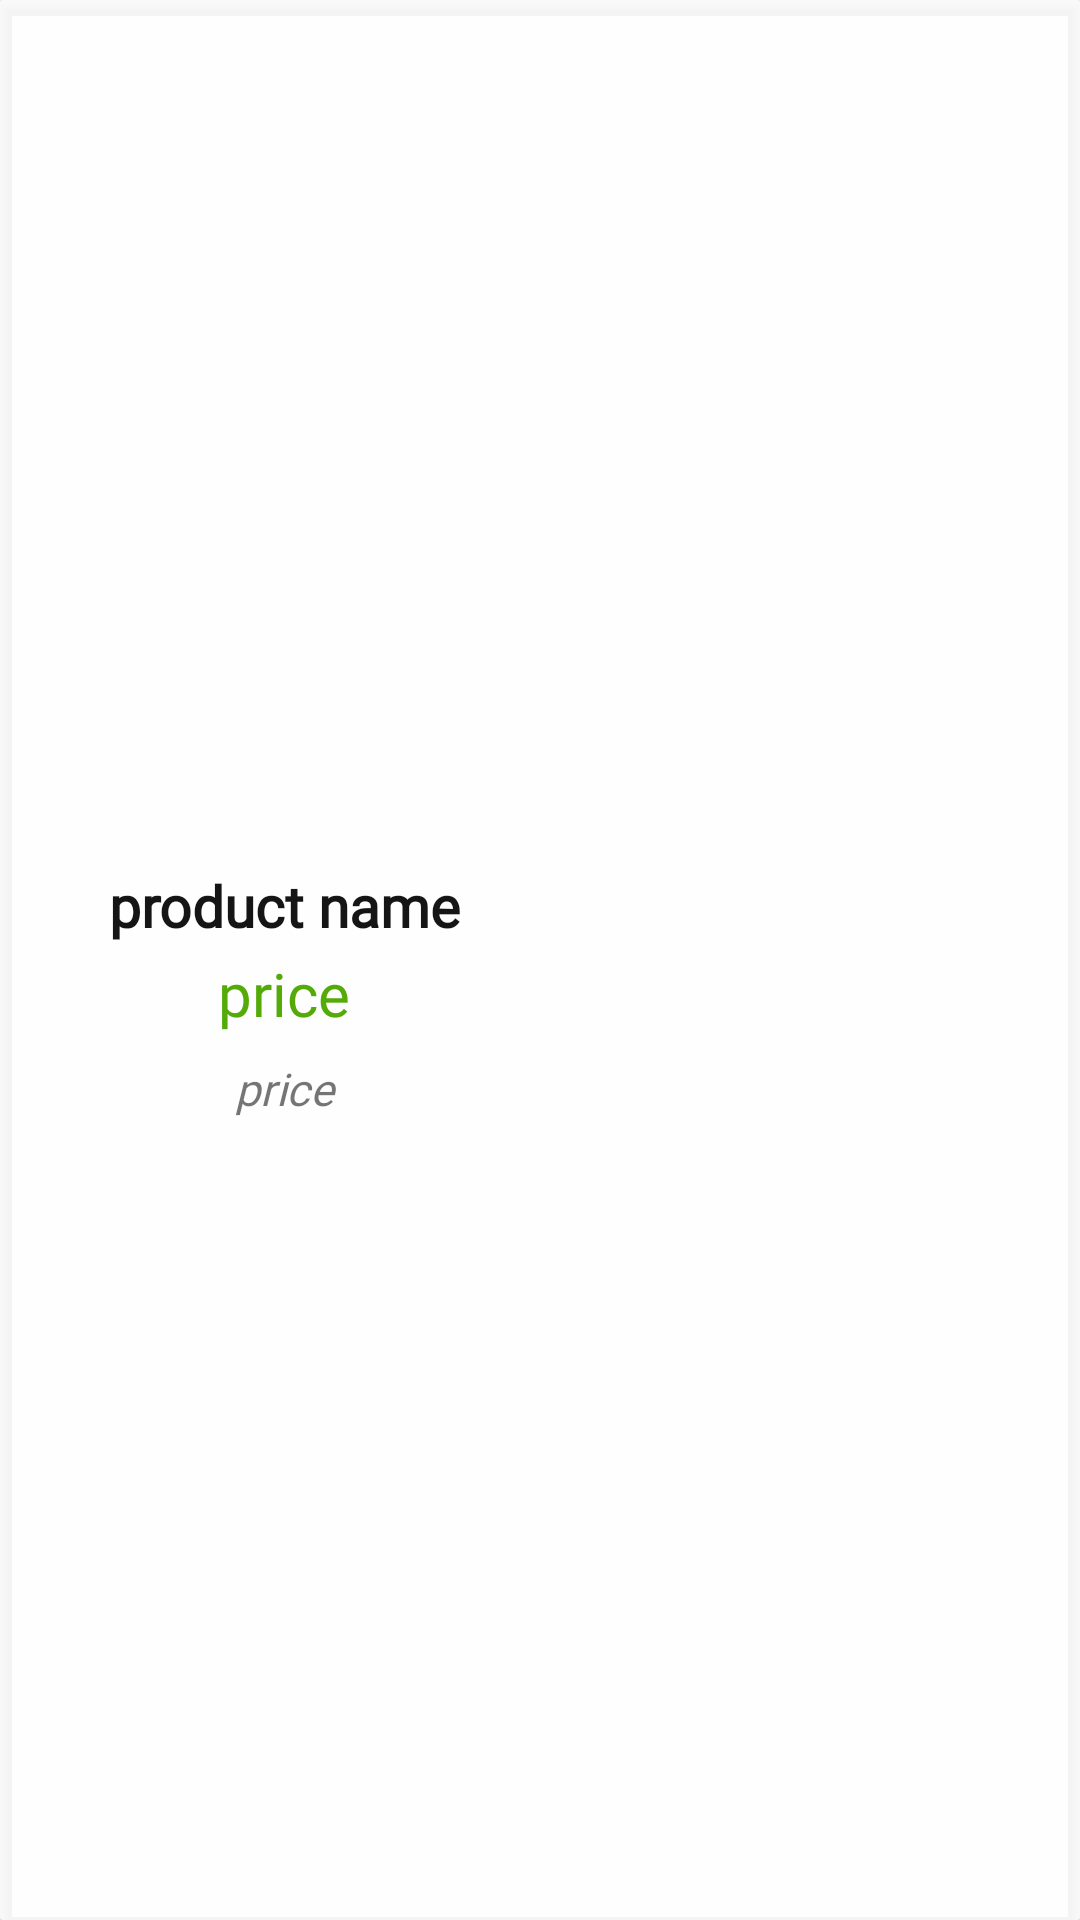

This screen was rendered from an Android layout file. Write that file and the resources it references.
<!-- AndroidManifest.xml: application theme AppTheme -->
<!-- res/layout/offeritem.xml -->
<?xml version="1.0" encoding="utf-8"?>
<androidx.cardview.widget.CardView xmlns:android="http://schemas.android.com/apk/res/android"
    xmlns:app="http://schemas.android.com/apk/res-auto"
    android:layout_width="match_parent"

    android:layout_margin="2dp"
    app:cardElevation="3dp"
    app:cardCornerRadius="1dp"
    app:cardBackgroundColor="#C8FFFFFF"
    app:cardMaxElevation="3dp"
    android:layout_height="wrap_content">


    <LinearLayout
        android:layout_width="match_parent"
        android:layout_height="match_parent"
        android:orientation="vertical">





        <LinearLayout
            android:layout_margin="3dp"
            android:layout_width="match_parent"
            android:layout_height="match_parent"
            android:orientation="horizontal">



            <LinearLayout
                android:gravity="center"
                android:layout_weight="1"
                android:layout_width="wrap_content"
                android:layout_height="match_parent"
                android:orientation="vertical">

                <ImageView
                    android:id="@+id/imageView21"
                    android:layout_width="match_parent"
                    android:layout_height="24dp"
                    app:srcCompat="@drawable/star_24" />
                <TextView

                    android:id="@+id/dproductname"
                    android:layout_width="match_parent"
                    android:layout_height="wrap_content"
                    android:fontFamily="@font/arial"
                    android:layout_margin="3dp"
                    android:text="product name"
                    android:textAlignment="center"
                    android:layout_marginLeft="6dp"
                    android:textColor="@color/black"
                    android:textSize="19sp"
                    android:textStyle="bold" />

                <TextView
                    android:textColor="@color/greendark"

                    android:id="@+id/dproductprice"
                    android:layout_width="match_parent"
                    android:layout_height="wrap_content"
                    android:layout_marginBottom="3dp"
                    android:textSize="20dp"

                    android:fontFamily="@font/arialbd"
                    android:text="price"
                    android:textAlignment="center"
                    />

                <TextView
                    android:id="@+id/dproductoldprice"
                    android:layout_width="match_parent"
                    android:layout_height="wrap_content"
                    android:layout_margin="5dp"
                    android:layout_marginBottom="3dp"
                    android:fontFamily="@font/arial"

                    android:text="price"
                    android:textAlignment="center"
                    android:textSize="15dp"
                    android:textStyle="italic" />

            </LinearLayout>


            <ImageView
android:layout_weight="1"
                android:scaleType="centerCrop"

                android:id="@+id/dproductimage"
                android:layout_width="110dp"
                android:layout_height="150dp"
                />


        </LinearLayout>











        <TextView
            android:layout_marginBottom="4dp"
            android:id="@+id/dproductdescription"
            android:layout_width="match_parent"
            android:layout_height="wrap_content"
            android:visibility="gone"
            android:layout_margin="6dp"
            android:text="category"
            android:textAlignment="center"
            android:textColor="@color/black" />
    </LinearLayout>
</androidx.cardview.widget.CardView>
<!-- resources referenced by this layout -->
<resources>
  <color name="black">#151515</color>
  <color name="greendark">#54AA07</color>
  <style name="AppTheme" parent="Theme.AppCompat.Light.NoActionBar">
          
          <item name="colorPrimary">#E2454545</item>
          <item name="colorPrimaryDark">#E2454545</item>
          <item name="colorAccent">@color/colorAccent</item>
      </style>
  <color name="colorAccent">#03DAC5</color>
</resources>
